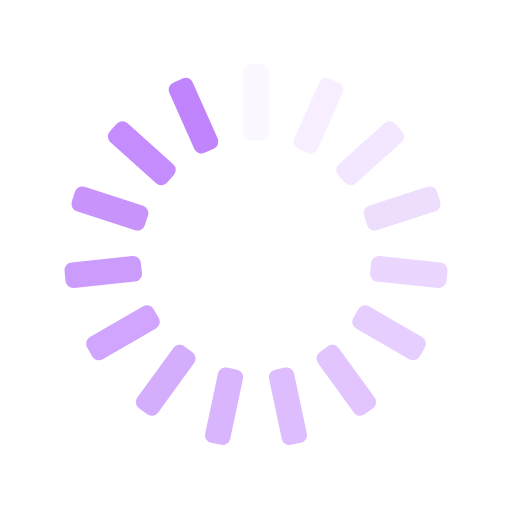
t = 0.00 s
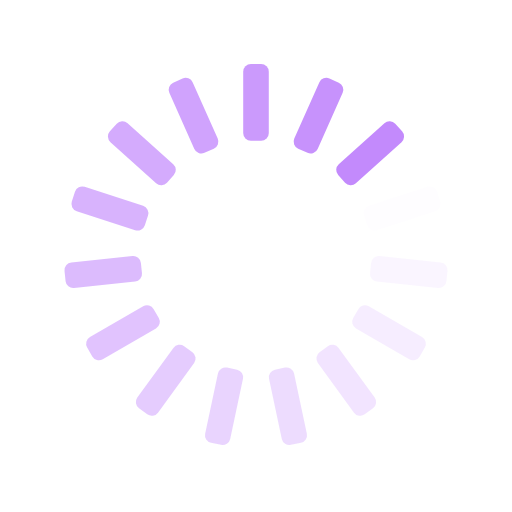
t = 0.25 s
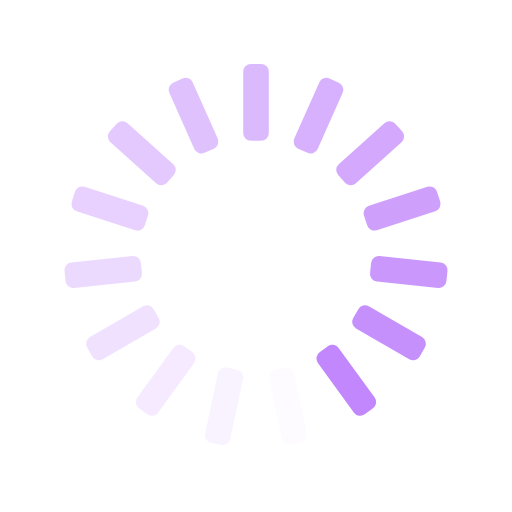
t = 0.50 s
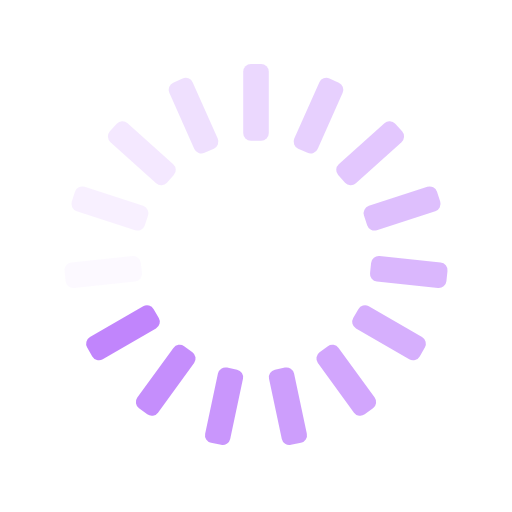
t = 0.75 s

The animated SVG that drew these frames (rendered in a browser with its animation timeline set to each time). Animation: 15 SMIL elements (animate=15); one cycle of 1.00 s, repeats indefinitely.

<svg xmlns="http://www.w3.org/2000/svg" xmlns:xlink="http://www.w3.org/1999/xlink" style="margin:auto;background:transparent;display:block;" width="200px" height="200px" viewBox="0 0 100 100" preserveAspectRatio="xMidYMid">
<g transform="rotate(0 50 50)">
  <rect x="47.5" y="12.5" rx="1.5" ry="1.5" width="5" height="15" fill="#c084fc">
    <animate attributeName="opacity" values="1;0" keyTimes="0;1" dur="1s" begin="-0.9333333333333333s" repeatCount="indefinite"></animate>
  </rect>
</g><g transform="rotate(24 50 50)">
  <rect x="47.5" y="12.5" rx="1.5" ry="1.5" width="5" height="15" fill="#c084fc">
    <animate attributeName="opacity" values="1;0" keyTimes="0;1" dur="1s" begin="-0.8666666666666667s" repeatCount="indefinite"></animate>
  </rect>
</g><g transform="rotate(48 50 50)">
  <rect x="47.5" y="12.5" rx="1.5" ry="1.5" width="5" height="15" fill="#c084fc">
    <animate attributeName="opacity" values="1;0" keyTimes="0;1" dur="1s" begin="-0.8s" repeatCount="indefinite"></animate>
  </rect>
</g><g transform="rotate(72 50 50)">
  <rect x="47.5" y="12.5" rx="1.5" ry="1.5" width="5" height="15" fill="#c084fc">
    <animate attributeName="opacity" values="1;0" keyTimes="0;1" dur="1s" begin="-0.7333333333333333s" repeatCount="indefinite"></animate>
  </rect>
</g><g transform="rotate(96 50 50)">
  <rect x="47.5" y="12.5" rx="1.5" ry="1.5" width="5" height="15" fill="#c084fc">
    <animate attributeName="opacity" values="1;0" keyTimes="0;1" dur="1s" begin="-0.6666666666666666s" repeatCount="indefinite"></animate>
  </rect>
</g><g transform="rotate(120 50 50)">
  <rect x="47.5" y="12.5" rx="1.5" ry="1.5" width="5" height="15" fill="#c084fc">
    <animate attributeName="opacity" values="1;0" keyTimes="0;1" dur="1s" begin="-0.6s" repeatCount="indefinite"></animate>
  </rect>
</g><g transform="rotate(144 50 50)">
  <rect x="47.5" y="12.5" rx="1.5" ry="1.5" width="5" height="15" fill="#c084fc">
    <animate attributeName="opacity" values="1;0" keyTimes="0;1" dur="1s" begin="-0.5333333333333333s" repeatCount="indefinite"></animate>
  </rect>
</g><g transform="rotate(168 50 50)">
  <rect x="47.5" y="12.5" rx="1.5" ry="1.5" width="5" height="15" fill="#c084fc">
    <animate attributeName="opacity" values="1;0" keyTimes="0;1" dur="1s" begin="-0.4666666666666667s" repeatCount="indefinite"></animate>
  </rect>
</g><g transform="rotate(192 50 50)">
  <rect x="47.5" y="12.5" rx="1.5" ry="1.5" width="5" height="15" fill="#c084fc">
    <animate attributeName="opacity" values="1;0" keyTimes="0;1" dur="1s" begin="-0.4s" repeatCount="indefinite"></animate>
  </rect>
</g><g transform="rotate(216 50 50)">
  <rect x="47.5" y="12.5" rx="1.5" ry="1.5" width="5" height="15" fill="#c084fc">
    <animate attributeName="opacity" values="1;0" keyTimes="0;1" dur="1s" begin="-0.3333333333333333s" repeatCount="indefinite"></animate>
  </rect>
</g><g transform="rotate(240 50 50)">
  <rect x="47.5" y="12.5" rx="1.5" ry="1.5" width="5" height="15" fill="#c084fc">
    <animate attributeName="opacity" values="1;0" keyTimes="0;1" dur="1s" begin="-0.26666666666666666s" repeatCount="indefinite"></animate>
  </rect>
</g><g transform="rotate(264 50 50)">
  <rect x="47.5" y="12.5" rx="1.5" ry="1.5" width="5" height="15" fill="#c084fc">
    <animate attributeName="opacity" values="1;0" keyTimes="0;1" dur="1s" begin="-0.2s" repeatCount="indefinite"></animate>
  </rect>
</g><g transform="rotate(288 50 50)">
  <rect x="47.5" y="12.5" rx="1.5" ry="1.5" width="5" height="15" fill="#c084fc">
    <animate attributeName="opacity" values="1;0" keyTimes="0;1" dur="1s" begin="-0.13333333333333333s" repeatCount="indefinite"></animate>
  </rect>
</g><g transform="rotate(312 50 50)">
  <rect x="47.5" y="12.5" rx="1.5" ry="1.5" width="5" height="15" fill="#c084fc">
    <animate attributeName="opacity" values="1;0" keyTimes="0;1" dur="1s" begin="-0.06666666666666667s" repeatCount="indefinite"></animate>
  </rect>
</g><g transform="rotate(336 50 50)">
  <rect x="47.5" y="12.5" rx="1.5" ry="1.5" width="5" height="15" fill="#c084fc">
    <animate attributeName="opacity" values="1;0" keyTimes="0;1" dur="1s" begin="0s" repeatCount="indefinite"></animate>
  </rect>
</g>
</svg>
